Dataset: dataset_oiseaux (GitHub, Yannickthomas0602/Yolo_projet_etude). Classes: balbuzard, cormoran, heron, mouette goeland.

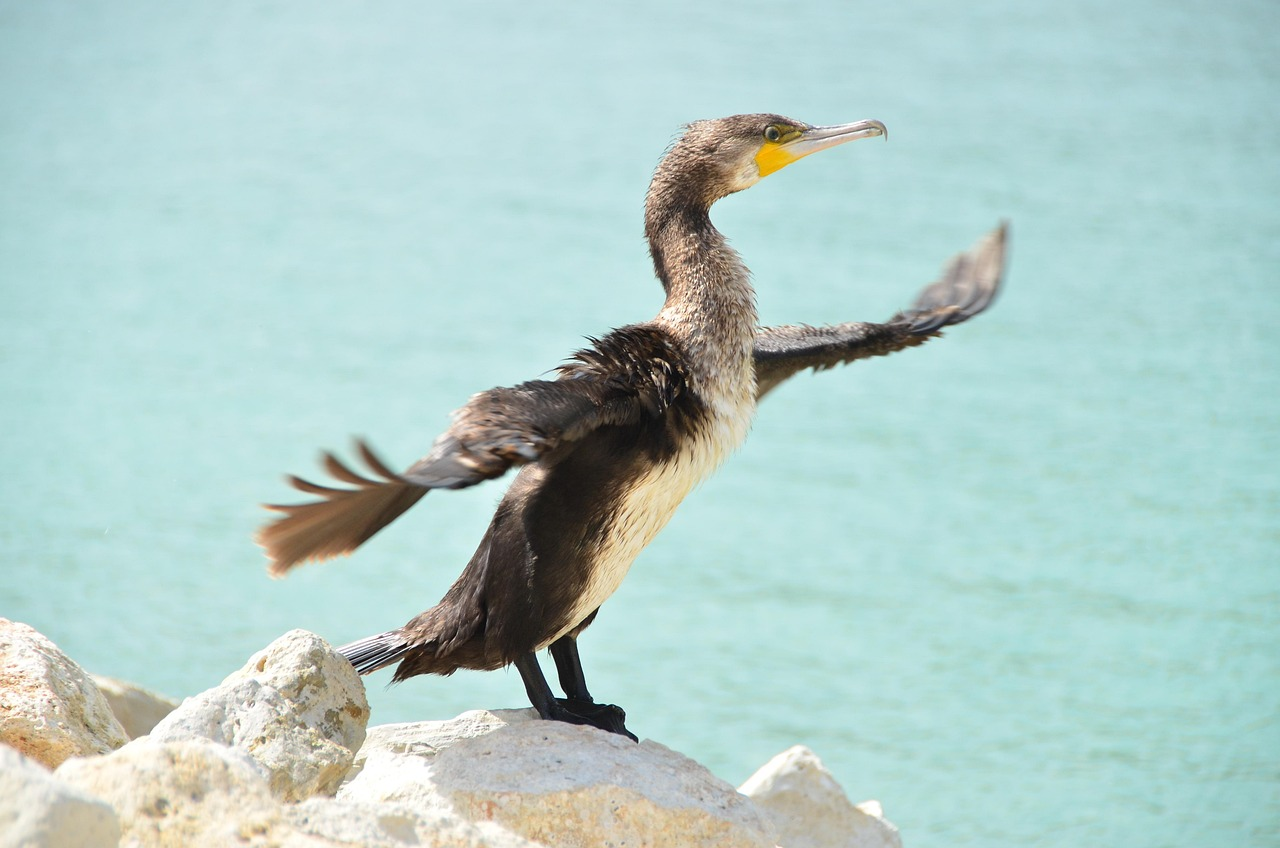
Label: cormoran

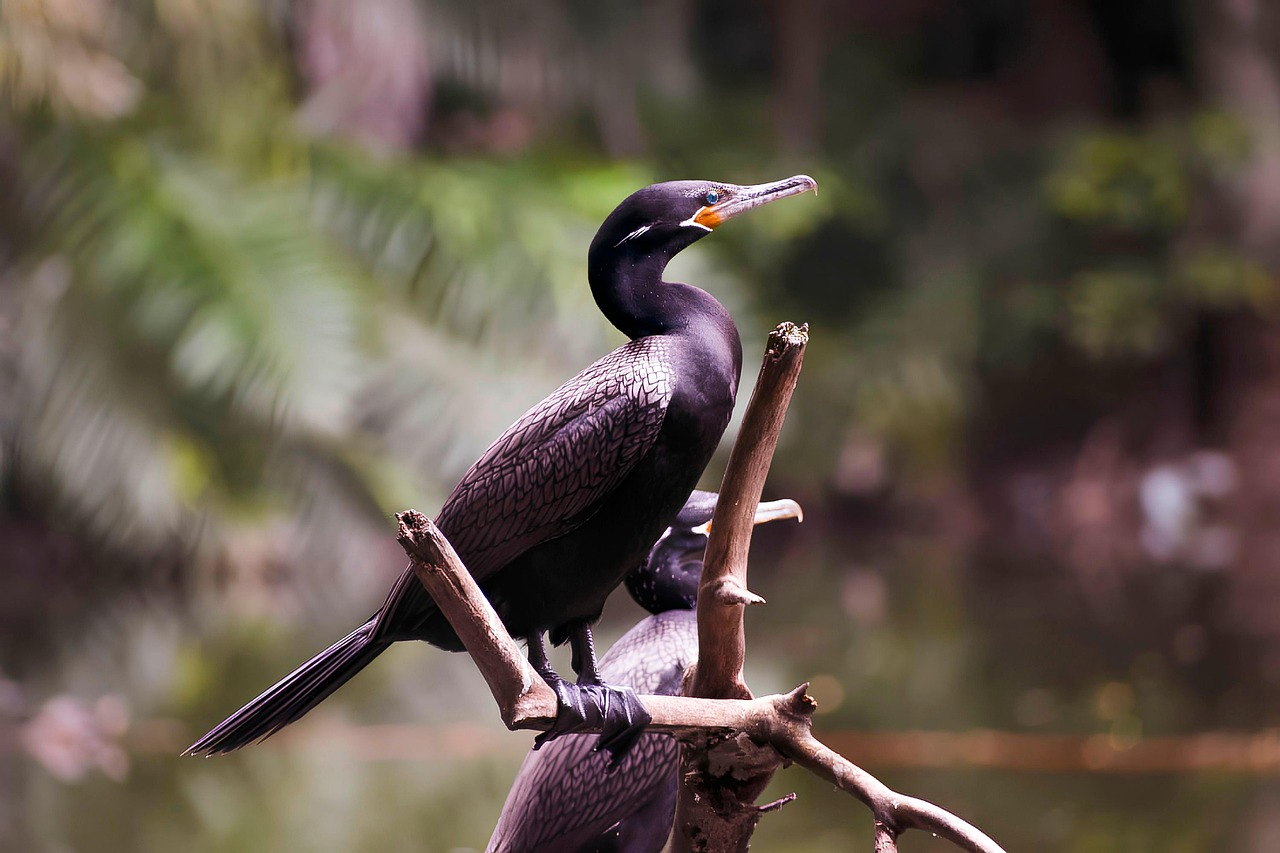
Label: cormoran

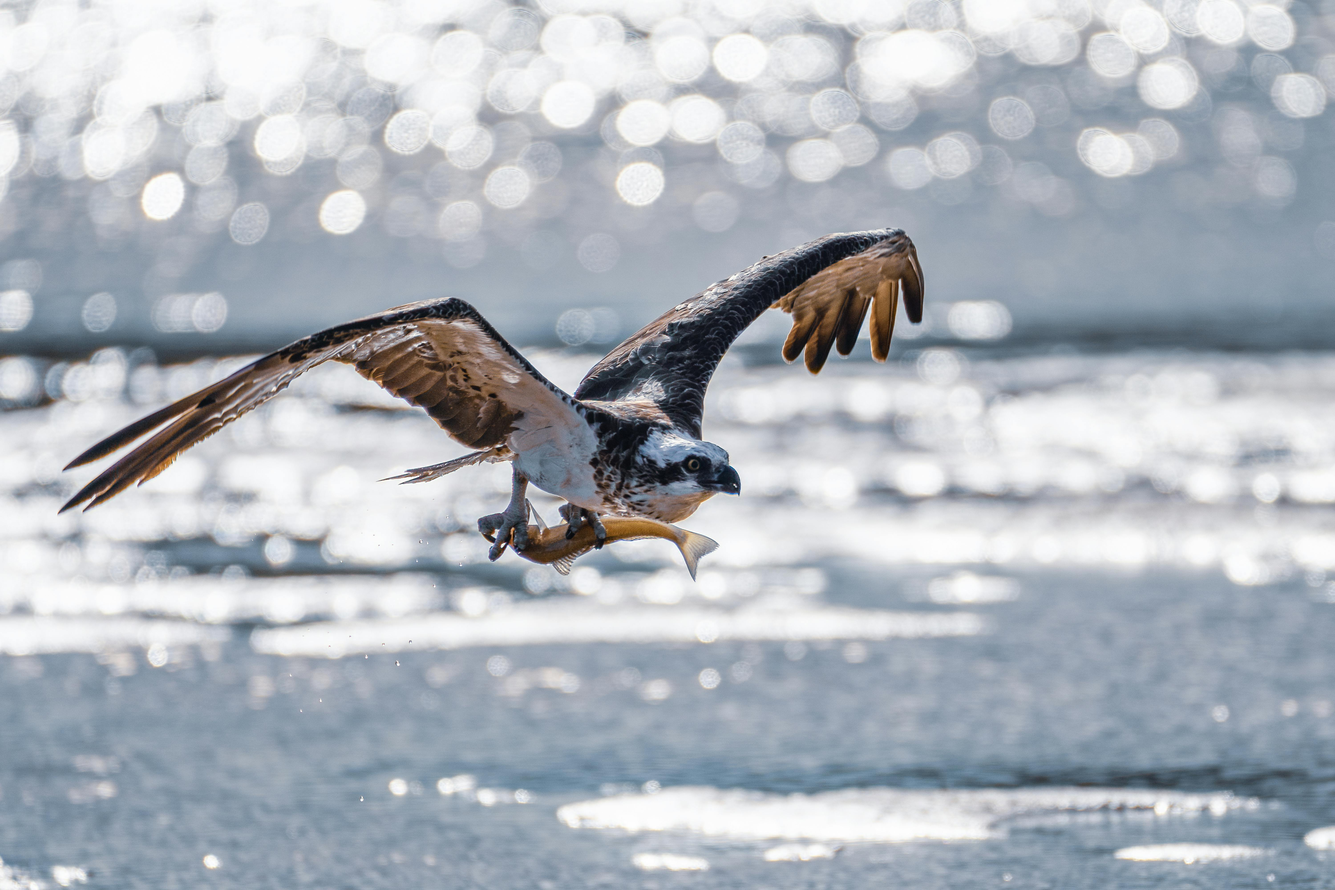
Label: balbuzard

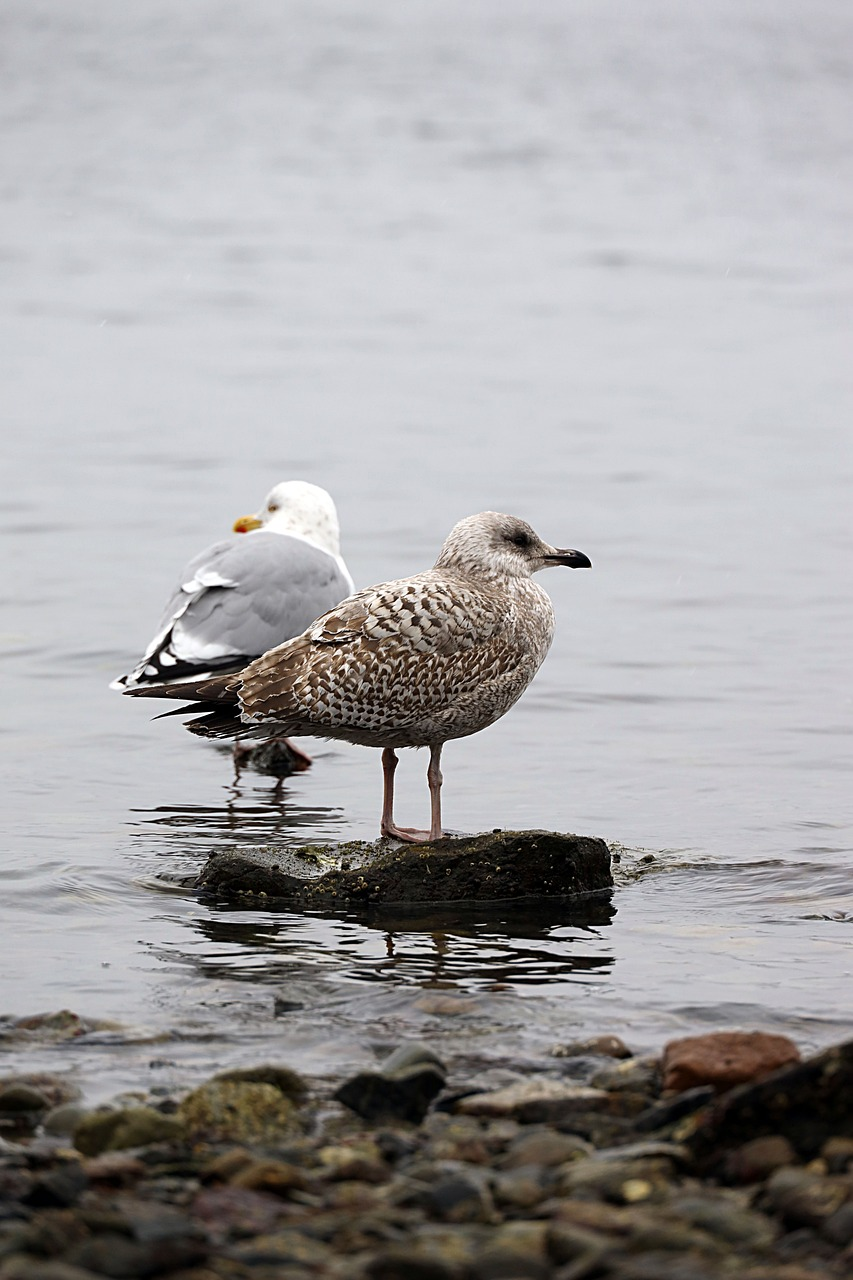
Label: mouette goeland

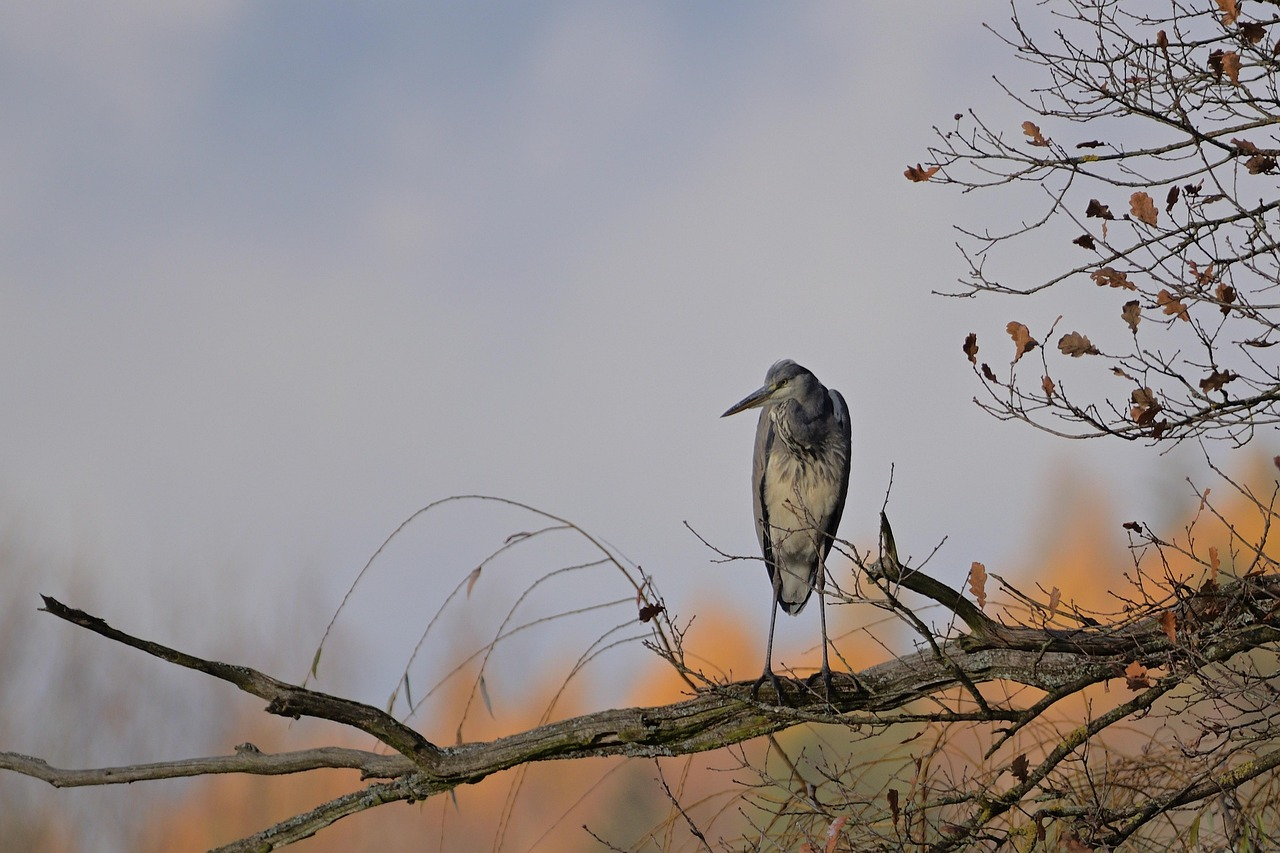
Label: heron

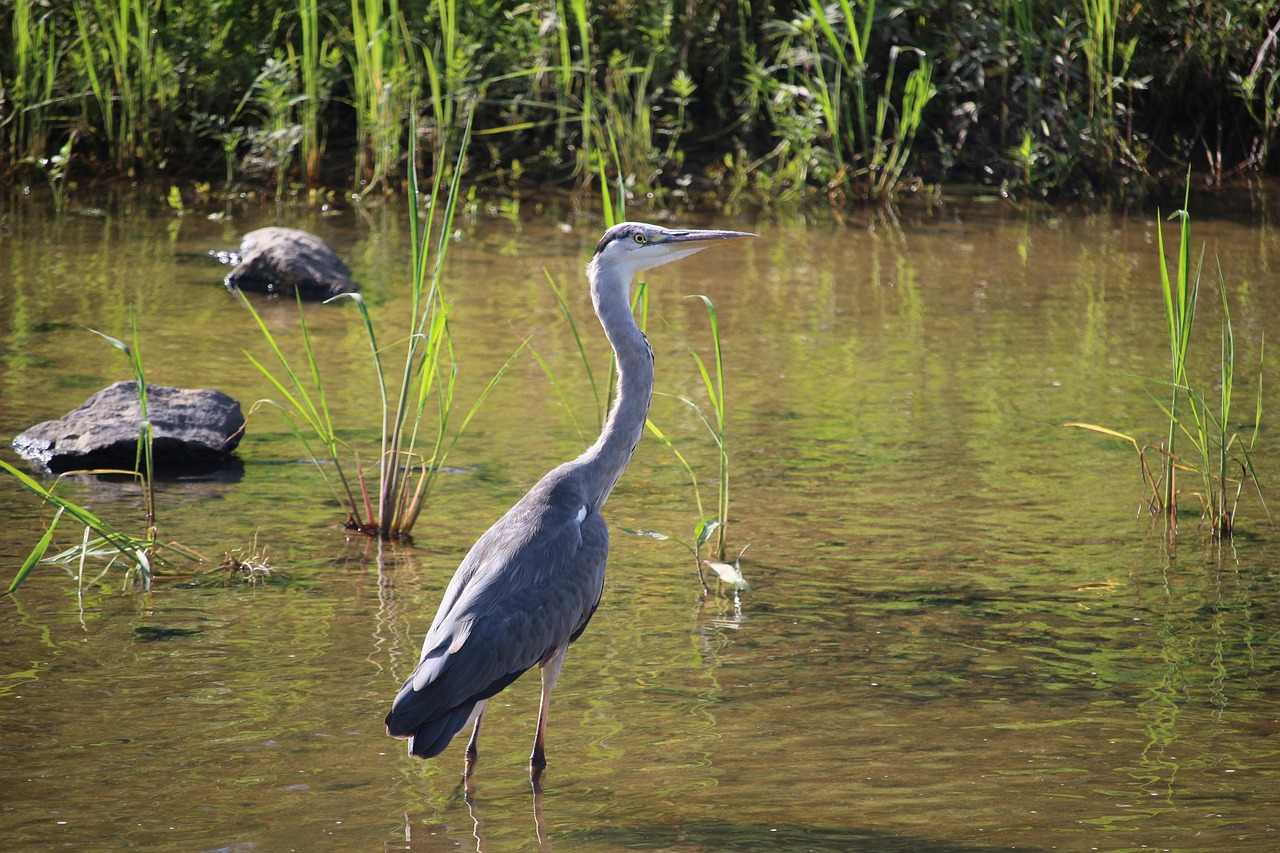
Label: heron
